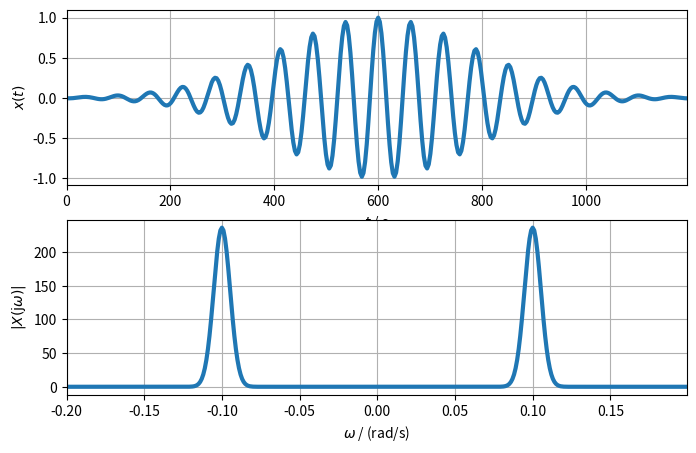

Python code for this plot:
import numpy as np
import matplotlib.pyplot as plt
import scipy.signal as signal

figw, figh = 8, 8*10/16

w0 = 1/10
tau = 600
a = 3/800

fs = w0/(2*np.pi)*20  # Hz
Ts = 1/fs  # s
tend = 1200  # s
N = tend//Ts
t = np.arange(N)*Ts  # s

dw = 1e-3  # rad/s
wend = 0.2  # rad/s
Nw = wend//dw
w = np.arange(-Nw, Nw)*dw  # rad/s

# signal
x = np.cos(w0*(t-tau)) * np.exp(-a**2*(t-tau)**2)

# spectrum:
# general case
X1 = 1/(2*np.pi)*np.pi*np.sqrt(np.pi/(a**2)) * \
    np.exp(-(w-w0)**2/(4*a**2)) * np.exp(-1j*w*tau)
X2 = 1/(2*np.pi)*np.pi*np.sqrt(np.pi/(a**2)) * \
    np.exp(-(w+w0)**2/(4*a**2)) * np.exp(-1j*w*tau)
# special case
X1s = 400/3*np.sqrt(np.pi) * np.exp(-(400/3)**2 * w**2 +
                                    (+(400/3/np.sqrt(5))**2-600*1j) * w - (40/3)**2)
X2s = 400/3*np.sqrt(np.pi) * np.exp(-(400/3)**2 * w**2 +
                                    (-(400/3/np.sqrt(5))**2-600*1j) * w - (40/3)**2)
print(np.allclose(X1, X1s), np.allclose(X2, X2s))

plt.figure(figsize=(figw, figh))
plt.subplot(2, 1, 1)
plt.plot(t, x, lw=3)
plt.xlim(t[0], t[-1])
plt.xlabel(r'$t$ / s')
plt.ylabel(r'$x(t)$')
plt.grid(True, which='both')

plt.subplot(2, 1, 2)
plt.plot(w, np.abs(X1+X2), lw=3)
plt.xlim(w[0], w[-1])
plt.xlabel(r'$\omega$ / (rad/s)')
plt.ylabel(r'$|X(\mathrm{j}\omega)|$')
plt.grid(True, which='both')
plt.savefig('frequency_group_8844932657.pdf')